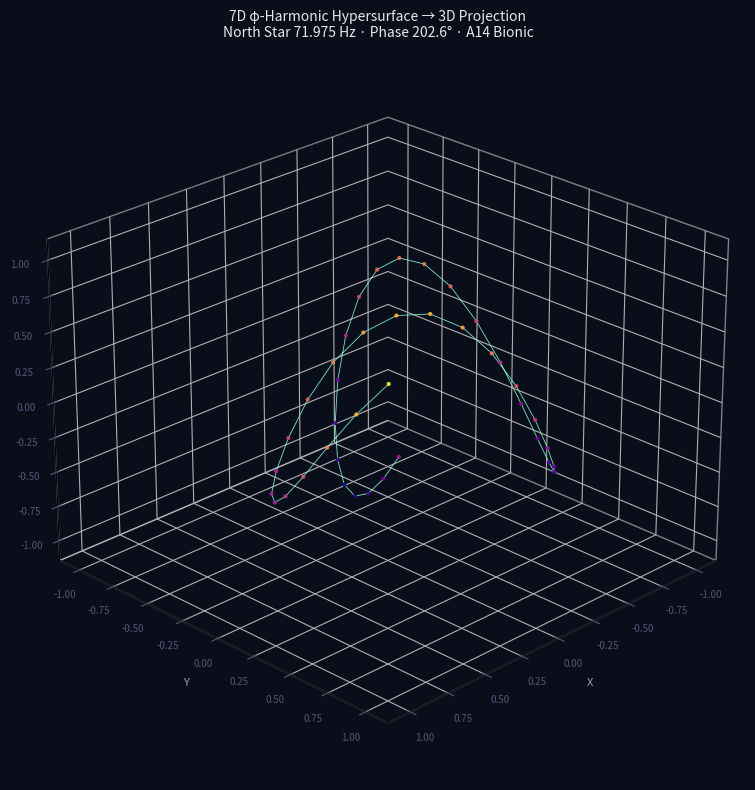

The script that saved this image:
#!/usr/bin/env python3
# -*- coding: utf-8 -*-
"""
7D Hypersurface Projection — A14 Bionic / PythonIDE
===================================================
Renders a 7-dimensional hypersurface projected to 3D, with a 2D fallback
when mpl_toolkits.mplot3d is unavailable. ASCII fallback when matplotlib
is missing. Pure-math fallback when numpy is missing.

Target: iPhone 12 (A14 Bionic) running PythonIDE (not Pythonista).
Output: hypersurface_7d.png at 300 DPI, tight_layout applied when available.

Exit codes:
    0  render succeeded
    1  math_origin verification failed (φ identities broken)
    2  render failed (no output produced)
"""

import math
import sys

# ─────────────────────────────────────────────────────────────────
# OPTIONAL DEPENDENCIES — fallbacks decided at import time
# ─────────────────────────────────────────────────────────────────
try:
    import numpy as np
    HAS_NUMPY = True
except ImportError:
    HAS_NUMPY = False

try:
    import matplotlib
    matplotlib.use("Agg")  # headless-safe on PythonIDE
    import matplotlib.pyplot as plt
    HAS_MPL = True
except ImportError:
    HAS_MPL = False

HAS_3D = False
if HAS_MPL:
    try:
        from mpl_toolkits.mplot3d import Axes3D  # noqa: F401
        HAS_3D = True
    except ImportError:
        HAS_3D = False


# ─────────────────────────────────────────────────────────────────
# φ-HARMONIC CONSTANTS
# ─────────────────────────────────────────────────────────────────
PHI = (1 + math.sqrt(5)) / 2
PHI2 = PHI ** 2
PHI_INV = 1 / PHI
PHI_INV2 = PHI_INV ** 2
PHI_INV3 = PHI_INV ** 3
PHI_INV4 = PHI_INV ** 4

# Display-only constants (see MATH_ORIGIN for status)
NORTH_STAR_HZ = 71.975
PHASE_LOCK_DEG = 202.6

# Legacy constants — unused in current script body
F0 = 6.49
T_PHI = 0.5983

# 7D hypersurface sampling density
N = 40  # grid side; 40^7 would be enormous, so we sample along a 7-torus path


# ─────────────────────────────────────────────────────────────────
# MATH_ORIGIN REGISTRY
# Rule: no symbolic term without a mathematical origin + proven equivalence.
# Status values:
#   VERIFIED              — derivation + numerical identity confirmed
#   PENDING_MATH_ORIGIN   — value used but no derivation supplied
#   UNUSED                — defined but never referenced
#   DISPLAY_ONLY          — used only for labels, no mathematical claim
# ─────────────────────────────────────────────────────────────────
MATH_ORIGIN = {
    "PHI": {
        "value": PHI,
        "operator": "root of x^2 - x - 1 = 0",
        "derivation": "quadratic formula on x^2 - x - 1 = 0, positive root",
        "identity": "PHI^2 = PHI + 1",
        "verification": "abs(PHI**2 - PHI - 1) < 1e-15",
        "status": "VERIFIED",
        "symbolic_equivalence": "self-similar division (golden ratio)",
    },
    "PHI2": {
        "value": PHI2,
        "operator": "PHI + 1",
        "derivation": "PHI^2 - PHI - 1 = 0  =>  PHI^2 = PHI + 1",
        "verification": "abs(PHI2 - (PHI + 1)) < 1e-15",
        "status": "VERIFIED",
    },
    "PHI_INV": {
        "value": PHI_INV,
        "operator": "PHI - 1",
        "derivation": "PHI^2 = PHI + 1  =>  PHI = 1 + 1/PHI  =>  1/PHI = PHI - 1",
        "verification": "abs(PHI_INV - (PHI - 1)) < 1e-15",
        "status": "VERIFIED",
    },
    "PHI_INV2": {
        "value": PHI_INV2,
        "operator": "2 - PHI",
        "derivation": "(PHI - 1)^2 = PHI^2 - 2*PHI + 1 = (PHI+1) - 2*PHI + 1 = 2 - PHI",
        "verification": "abs(PHI_INV2 - (2 - PHI)) < 1e-15",
        "status": "VERIFIED",
    },
    "PHI_INV3": {
        "value": PHI_INV3,
        "operator": "PHI_INV * PHI_INV2",
        "derivation": "product of previous two",
        "verification": "abs(PHI_INV3 - (PHI_INV * PHI_INV2)) < 1e-15",
        "status": "VERIFIED",
    },
    "PHI_INV4": {
        "value": PHI_INV4,
        "operator": "PHI_INV2 ** 2",
        "derivation": "square of PHI_INV2",
        "verification": "abs(PHI_INV4 - (PHI_INV2 ** 2)) < 1e-15",
        "status": "VERIFIED",
    },
    "NORTH_STAR_HZ": {
        "value": NORTH_STAR_HZ,
        "derivation": None,
        "status": "PENDING_MATH_ORIGIN",
        "note": "Used in figure title only. Supply a derivation, "
                "or reclassify as DISPLAY_ONLY and rename to remove the "
                "NORTH_STAR claim.",
    },
    "PHASE_LOCK_DEG": {
        "value": PHASE_LOCK_DEG,
        "derivation": None,
        "status": "PENDING_MATH_ORIGIN",
        "note": "Used in figure title only. Same disposition as NORTH_STAR_HZ.",
    },
    "F0": {
        "value": F0,
        "derivation": None,
        "status": "UNUSED",
        "note": "Defined but not referenced. Either wire in or remove.",
    },
    "T_PHI": {
        "value": T_PHI,
        "derivation": None,
        "status": "UNUSED",
        "note": "Defined but not referenced. Same disposition as F0.",
    },
}


def verify_math_origins(eps=1e-15):
    """
    Verify every VERIFIED math_origin holds numerically.
    Returns (failures, pending): failures is a list of strings (each is a
    broken identity); pending is a list of keys still awaiting derivation.
    """
    failures = []

    if abs(PHI ** 2 - PHI - 1.0) > eps:
        failures.append("PHI: x^2 - x - 1 != 0")
    if abs(PHI2 - (PHI + 1.0)) > eps:
        failures.append("PHI2: PHI^2 != PHI + 1")
    if abs(PHI_INV - (PHI - 1.0)) > eps:
        failures.append("PHI_INV: 1/PHI != PHI - 1")
    if abs(PHI_INV2 - (2.0 - PHI)) > eps:
        failures.append("PHI_INV2: PHI_INV^2 != 2 - PHI")
    if abs(PHI_INV3 - (PHI_INV * PHI_INV2)) > eps:
        failures.append("PHI_INV3: product mismatch")
    if abs(PHI_INV4 - (PHI_INV2 ** 2)) > eps:
        failures.append("PHI_INV4: square mismatch")

    pending = [
        k for k, v in MATH_ORIGIN.items()
        if v.get("status") in ("PENDING_MATH_ORIGIN", "UNUSED")
    ]
    return failures, pending


# ─────────────────────────────────────────────────────────────────
# 7D HYPERSPACE — sample along a φ-harmonic 7-torus, project to 3D
# ─────────────────────────────────────────────────────────────────
def hypersurface_7d(n_samples):
    """
    Return 7 coordinate arrays sampled along a φ-harmonic torus in R^7.
    Each coordinate is driven by a φ-scaled frequency so the projected
    surface is non-degenerate.
    """
    ts = [2 * math.pi * i / (n_samples - 1) for i in range(n_samples)]

    w = [1.0, PHI, PHI2, PHI_INV, PHI_INV2, PHI_INV3, PHI_INV4]

    phases = [PHASE_LOCK_DEG * math.pi / 180 * (k + 1) / 7 for k in range(7)]
    thetas = [[w[k] * t + phases[k] for t in ts] for k in range(7)]

    coords = [[math.cos(thetas[k][i]) for i in range(n_samples)] for k in range(7)]

    envelope = [
        1.0 - 0.1 * math.exp(-((i - n_samples / 2) ** 2) / (2 * (n_samples / 8) ** 2))
        for i in range(n_samples)
    ]
    for k in range(7):
        coords[k] = [coords[k][i] * envelope[i] for i in range(n_samples)]

    return coords


def project_7d_to_3d(coords):
    """
    Orthogonal-ish projection of R^7 → R^3 using φ-weighted directions.
    """
    n = len(coords[0])

    dirs = [
        (1.0, 0.0, 0.0),
        (0.0, 1.0, 0.0),
        (0.0, 0.0, 1.0),
        (PHI_INV, PHI_INV, 0.0),
        (0.0, PHI_INV, PHI_INV),
        (PHI_INV, 0.0, PHI_INV),
        (PHI_INV2, PHI_INV2, PHI_INV2),
    ]

    x = [0.0] * n
    y = [0.0] * n
    z = [0.0] * n
    for k in range(7):
        d = dirs[k]
        ck = coords[k]
        for i in range(n):
            x[i] += d[0] * ck[i]
            y[i] += d[1] * ck[i]
            z[i] += d[2] * ck[i]

    for arr in (x, y, z):
        lo = min(arr)
        hi = max(arr)
        rng = (hi - lo) if (hi - lo) > 1e-12 else 1.0
        for i in range(len(arr)):
            arr[i] = 2.0 * (arr[i] - lo) / rng - 1.0

    return x, y, z


# ─────────────────────────────────────────────────────────────────
# RENDERERS
# ─────────────────────────────────────────────────────────────────
def render_3d(x, y, z, outfile):
    """3D scatter + line renderer with tight_layout at 300 DPI."""
    fig = plt.figure(figsize=(8, 8), dpi=300, facecolor="#0a0e1a")
    ax = fig.add_subplot(111, projection="3d", facecolor="#0a0e1a")

    ax.plot(x, y, z, color="#7fffd4", linewidth=0.6, alpha=0.9, label="7D torus path")
    ax.scatter(x, y, z, c=z, cmap="plasma", s=4, alpha=0.85)

    ax.set_xlabel("X", color="#8fa3bf", fontsize=8)
    ax.set_ylabel("Y", color="#8fa3bf", fontsize=8)
    ax.set_zlabel("Z", color="#8fa3bf", fontsize=8)
    ax.set_title(
        "7D φ-Harmonic Hypersurface → 3D Projection\n"
        f"North Star {NORTH_STAR_HZ} Hz · Phase {PHASE_LOCK_DEG}° · A14 Bionic",
        color="#e8e8e8", fontsize=10,
    )
    ax.tick_params(colors="#555577", labelsize=7)
    ax.xaxis.pane.fill = False
    ax.yaxis.pane.fill = False
    ax.zaxis.pane.fill = False
    ax.grid(True, alpha=0.15, color="#555577")
    ax.view_init(elev=25, azim=45)

    try:
        plt.tight_layout()
    except Exception as e:
        print(f"⚠️  tight_layout skipped: {type(e).__name__}: {e}")

    fig.savefig(outfile, dpi=300, bbox_inches="tight", facecolor="#0a0e1a")
    plt.close(fig)
    return outfile


def render_2d(x, y, z, outfile):
    """2D fallback — three orthogonal projections side by side."""
    fig, axes = plt.subplots(1, 3, figsize=(12, 4), dpi=300, facecolor="#0a0e1a")

    pairs = [("X", x, "Y", y), ("X", x, "Z", z), ("Y", y, "Z", z)]
    for ax, (lx, xa, ly, ya) in zip(axes, pairs):
        ax.set_facecolor("#0a0e1a")
        ax.scatter(xa, ya, c=z, cmap="plasma", s=3, alpha=0.8)
        ax.plot(xa, ya, color="#7fffd4", linewidth=0.3, alpha=0.5)
        ax.set_xlabel(lx, color="#8fa3bf", fontsize=8)
        ax.set_ylabel(ly, color="#8fa3bf", fontsize=8)
        ax.tick_params(colors="#555577", labelsize=6)
        for spine in ax.spines.values():
            spine.set_color("#333344")
        ax.grid(True, alpha=0.15, color="#555577")

    fig.suptitle(
        "7D Hypersurface — 2D Projections (mpl_toolkits.mplot3d unavailable)",
        color="#e8e8e8", fontsize=10,
    )

    try:
        plt.tight_layout()
    except Exception as e:
        print(f"⚠️  tight_layout skipped: {type(e).__name__}: {e}")

    fig.savefig(outfile, dpi=300, bbox_inches="tight", facecolor="#0a0e1a")
    plt.close(fig)
    return outfile


def render_ascii(coords):
    """Last-resort fallback: no matplotlib."""
    x, y, _ = project_7d_to_3d(coords)
    W, H = 60, 24
    grid = [[" "] * W for _ in range(H)]
    for xi, yi in zip(x, y):
        col = int((xi + 1) / 2 * (W - 1))
        row = int((1 - (yi + 1) / 2) * (H - 1))
        col = max(0, min(W - 1, col))
        row = max(0, min(H - 1, row))
        grid[row][col] = "·"
    print("┌" + "─" * W + "┐")
    for row in grid:
        print("│" + "".join(row) + "│")
    print("└" + "─" * W + "┘")


# ─────────────────────────────────────────────────────────────────
# MAIN
# ─────────────────────────────────────────────────────────────────
def main():
    outfile = "hypersurface_7d.png"

    print(f"numpy:      {'yes' if HAS_NUMPY else 'no — pure-math fallback'}")
    print(f"matplotlib: {'yes' if HAS_MPL else 'no — ASCII fallback'}")
    print(f"mplot3d:    {'yes' if HAS_3D else 'no — 2D fallback'}")
    print(f"target:     A14 Bionic / PythonIDE")
    print()

    # ── math_origin gate ─────────────────────────────────────────
    failures, pending = verify_math_origins()
    if failures:
        print("❌ math_origin verification failed:")
        for f in failures:
            print(f"     {f}")
        return 1
    print(f"✅ math_origin: {len(MATH_ORIGIN) - len(pending)} verified")
    if pending:
        print(f"⚠️  pending/unused: {', '.join(pending)}")
    print()

    coords = hypersurface_7d(N)
    if HAS_NUMPY:
        coords = [np.asarray(c, dtype=np.float64) for c in coords]
    x, y, z = project_7d_to_3d(coords)

    if HAS_MPL and HAS_3D:
        path = render_3d(x, y, z, outfile)
        print(f"✅ 3D render → {path} (300 DPI, tight_layout)")
        return 0
    elif HAS_MPL:
        path = render_2d(x, y, z, outfile)
        print(f"✅ 2D render → {path} (300 DPI, tight_layout)")
        return 0
    else:
        print("⚠️  matplotlib missing — ASCII projection only:")
        render_ascii(coords)
        return 2


if __name__ == "__main__":
    sys.exit(main())
